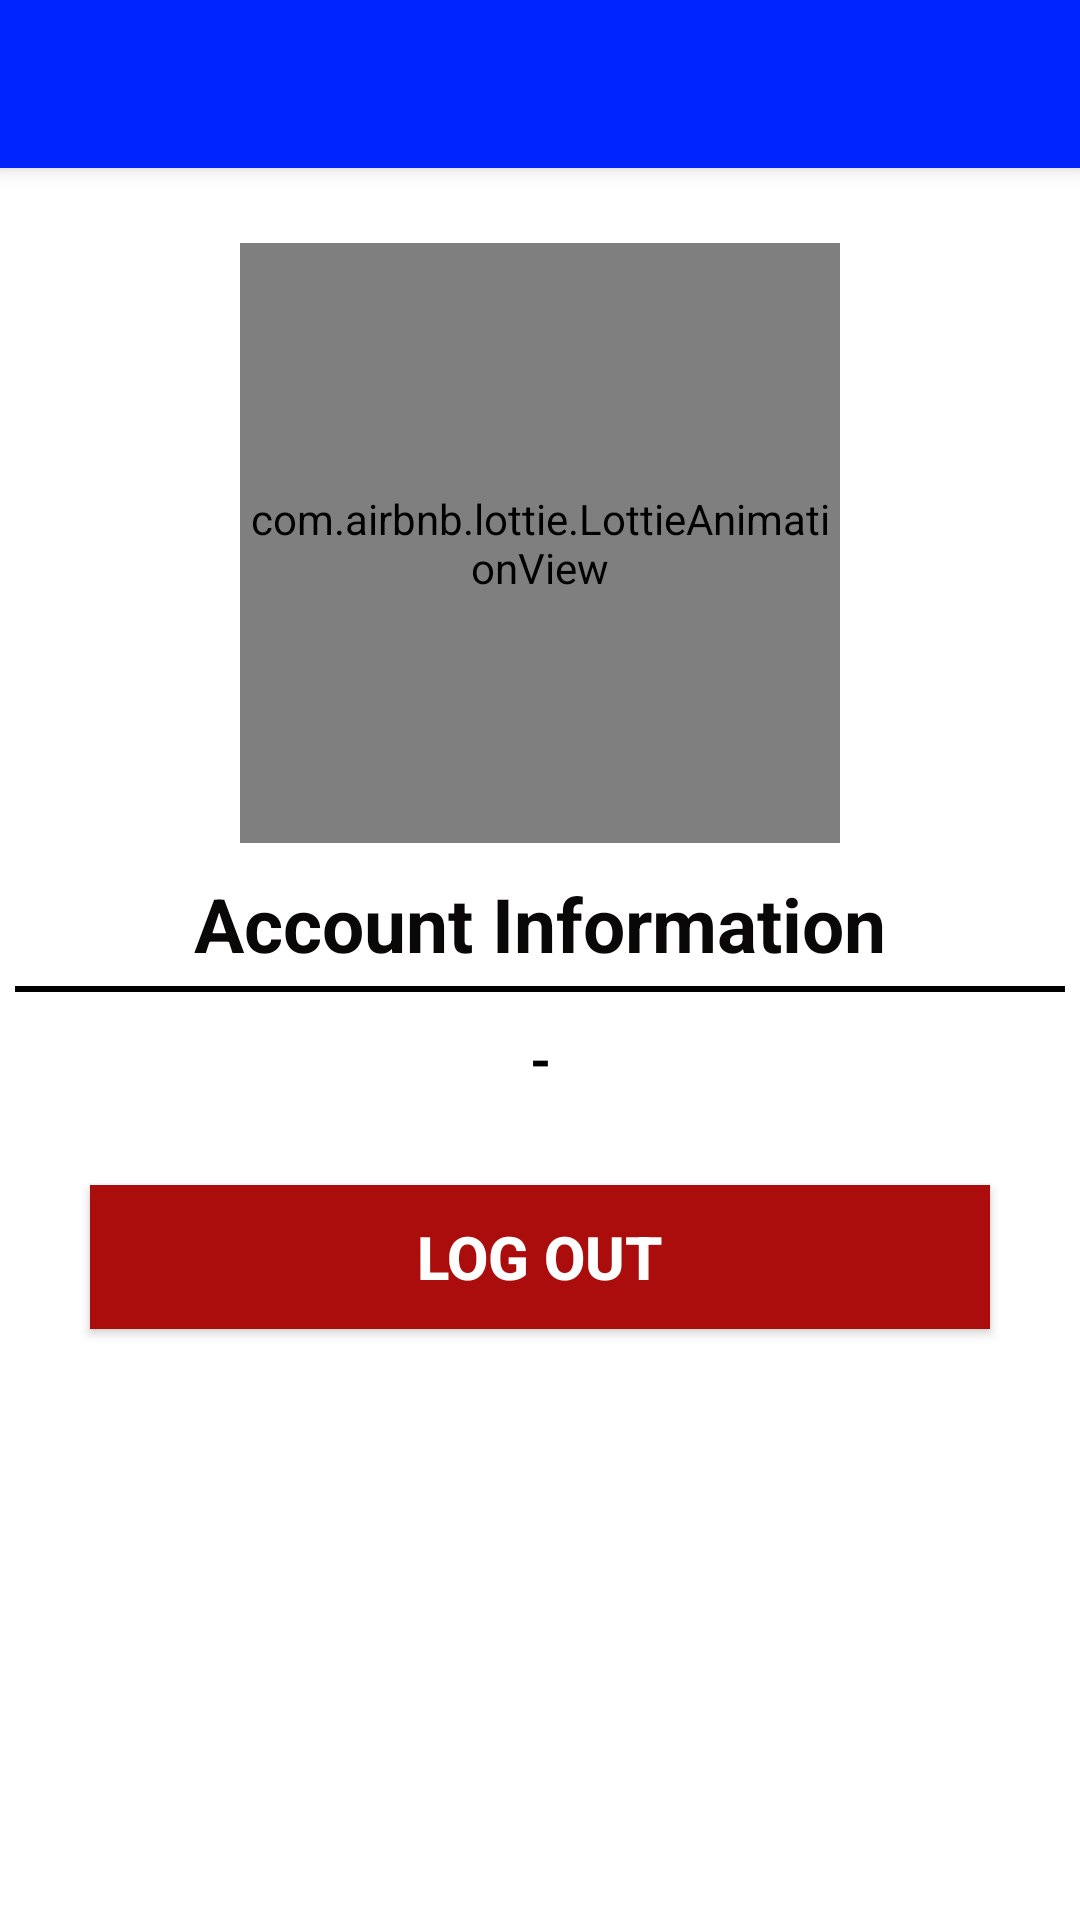

Produce the Android XML layout that renders to this screen, including the resource entries it uses.
<!-- AndroidManifest.xml: application theme AppTheme -->
<!-- res/layout/activity_account.xml -->
<?xml version="1.0" encoding="utf-8"?>
<LinearLayout xmlns:android="http://schemas.android.com/apk/res/android"
    xmlns:app="http://schemas.android.com/apk/res-auto"
    xmlns:tools="http://schemas.android.com/tools"
    android:layout_width="match_parent"
    android:layout_height="match_parent"
    android:orientation="vertical"
    android:background="#Fff"
    tools:context=".AccountActivity">

    <androidx.appcompat.widget.Toolbar
        android:id="@+id/my_Feed_Toolbar"
        android:layout_width="match_parent"
        android:layout_height="?attr/actionBarSize"
        android:background="#0024FF"
        android:elevation="4dp"
        android:theme="@style/ThemeOverlay.AppCompat.Dark.ActionBar"
        app:popupTheme="@style/ThemeOverlay.AppCompat.Light" />

    <LinearLayout
        android:layout_width="match_parent"
        android:layout_height="wrap_content"
        android:orientation="vertical">

        <com.airbnb.lottie.LottieAnimationView
            android:id="@+id/animation_view"
            android:layout_width="200dp"
            android:layout_height="200dp"
            android:layout_marginTop="25dp"
            android:layout_gravity="center"
            app:layout_constraintEnd_toEndOf="parent"
            app:layout_constraintHorizontal_bias="0.469"
            app:layout_constraintStart_toStartOf="parent"
            app:layout_constraintTop_toTopOf="parent"
            app:lottie_autoPlay="true"
            app:lottie_loop="true"
            app:lottie_rawRes="@raw/expense" />

        <TextView
            android:layout_width="match_parent"
            android:layout_height="wrap_content"
            android:text="Account Information"
            android:textStyle="bold"
            android:textColor="#0A0707"
            android:textSize="25sp"
            android:layout_marginTop="10dp"
            android:gravity="center"/>
        <View
            android:layout_width="match_parent"
            android:layout_height="2dp"
            android:layout_marginTop="4dp"
            android:layout_marginStart="5dp"
            android:layout_marginEnd="5dp"
            android:background="#000" />

        <TextView
            android:id="@+id/userName"
            android:layout_width="match_parent"
            android:layout_height="wrap_content"
            android:text="-"
            android:textSize="18sp"
            android:textColor="#000"
            android:textStyle="bold"
            android:gravity="center"
            android:layout_margin="10dp"
            android:textAllCaps="true"
            />

        <Button
            android:id="@+id/logoutBtn"
            android:layout_width="match_parent"
            android:layout_height="wrap_content"
            android:background="#AB0C0C"
            android:layout_marginTop="20dp"
            android:layout_marginBottom="30dp"
            android:layout_marginRight="30dp"
            android:layout_marginLeft="30dp"
            android:text="LOG OUT"
            android:textColor="#fff"
            android:textStyle="bold"
            android:textSize="20sp"/>
    </LinearLayout>



</LinearLayout>
<!-- resources referenced by this layout -->
<resources>
  <style name="AppTheme" parent="Theme.MaterialComponents.Light.NoActionBar">
          <item name="colorPrimary">@color/colorPrimary</item>
          <item name="colorPrimaryDark">@color/colorPrimaryDark</item>
          <item name="colorAccent">@color/colorAccent</item>
      </style>
  <color name="colorPrimary">#6200EE</color>
  <color name="colorPrimaryDark">#3700B3</color>
  <color name="colorAccent">#03DAC5</color>
</resources>
